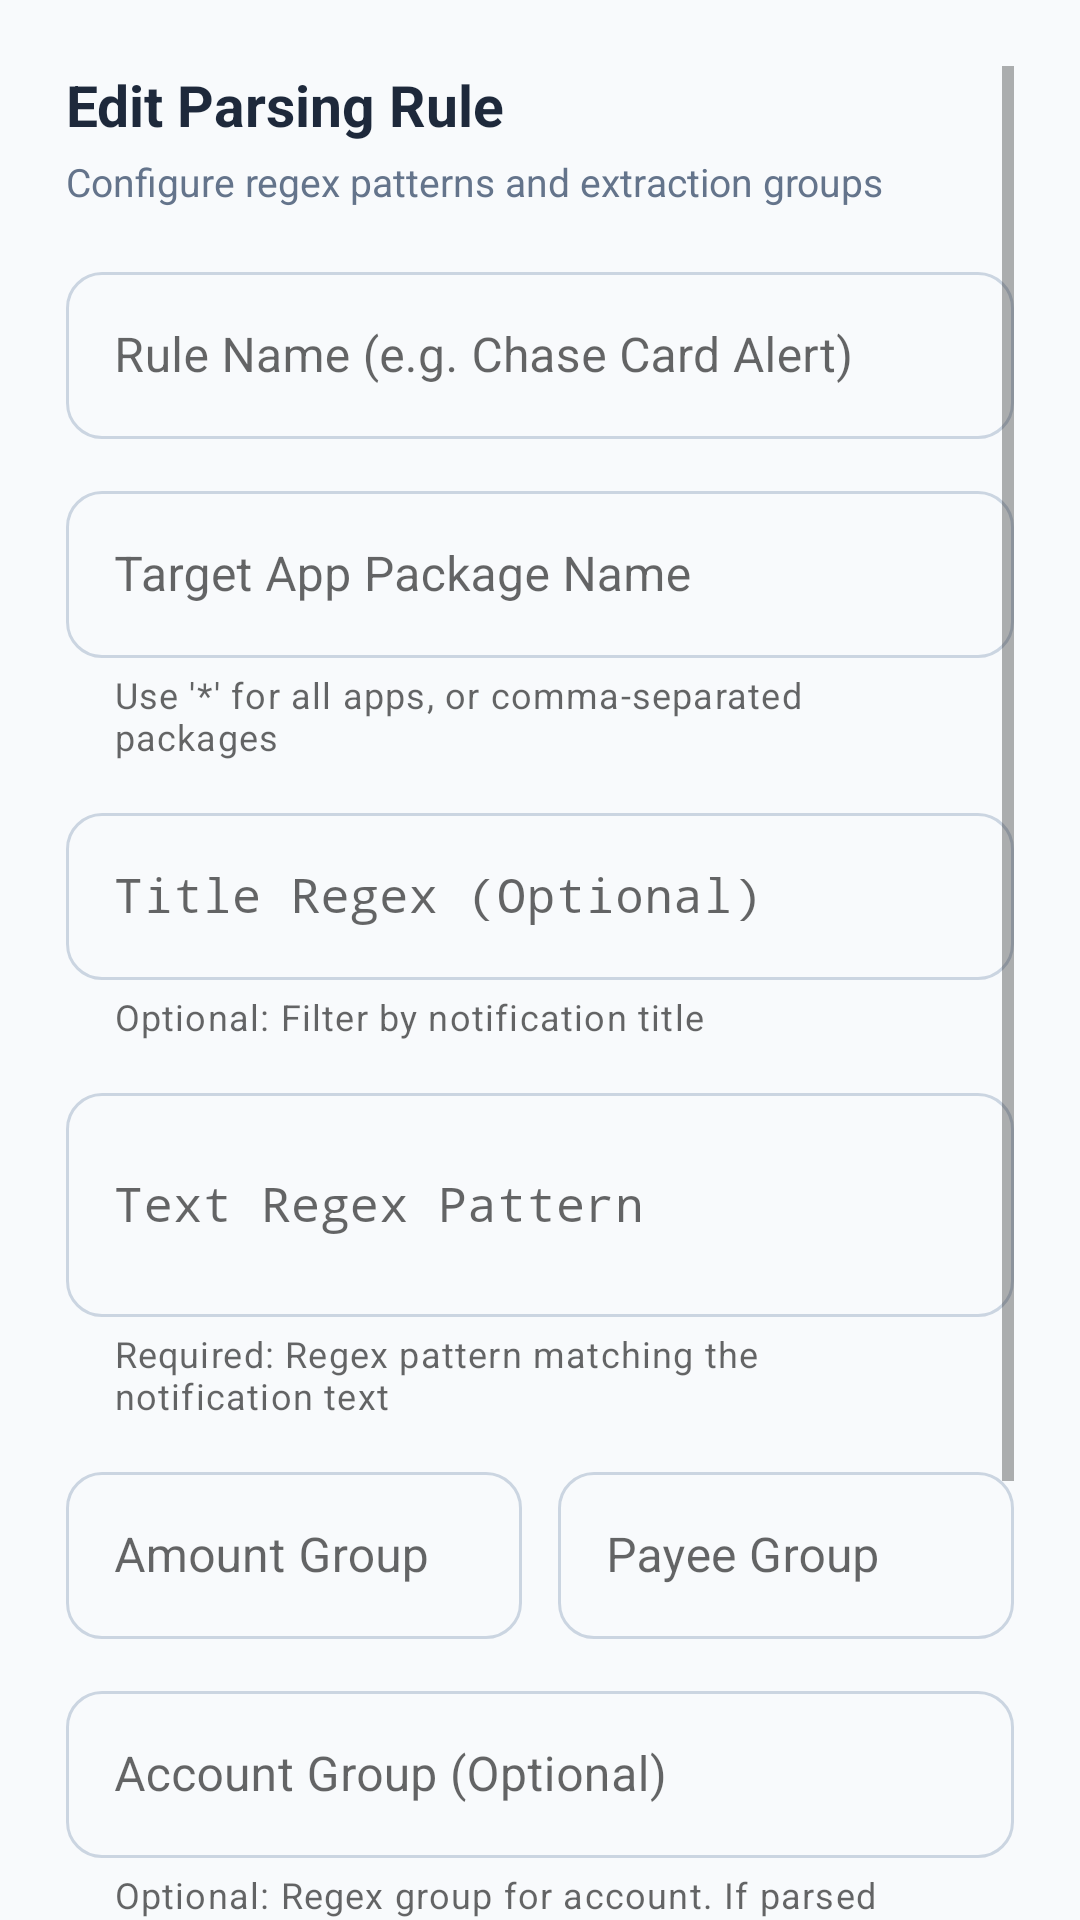

Layout XML and referenced resources for this Android screen:
<!-- AndroidManifest.xml: application theme Theme.ActualApp -->
<!-- res/layout/dialog_edit_rule.xml -->
<?xml version="1.0" encoding="utf-8"?>
<ScrollView xmlns:android="http://schemas.android.com/apk/res/android"
    xmlns:app="http://schemas.android.com/apk/res-auto"
    xmlns:tools="http://schemas.android.com/tools"
    android:layout_width="match_parent"
    android:layout_height="wrap_content"
    android:clipToPadding="false"
    android:padding="22dp">

    <LinearLayout
        android:layout_width="match_parent"
        android:layout_height="wrap_content"
        android:orientation="vertical">

        <TextView
            android:id="@+id/tvDialogTitle"
            android:layout_width="wrap_content"
            android:layout_height="wrap_content"
            android:text="@string/edit_rule_title"
            android:textColor="@color/text_primary"
            android:textSize="19sp"
            android:textStyle="bold" />

        <TextView
            android:layout_width="wrap_content"
            android:layout_height="wrap_content"
            android:layout_marginTop="4dp"
            android:layout_marginBottom="16dp"
            android:text="@string/edit_rule_desc"
            android:textColor="@color/text_secondary"
            android:textSize="13sp" />

        
        <com.google.android.material.textfield.TextInputLayout
            style="@style/Widget.ActualApp.TextInputLayout.OutlinedBox"
            android:layout_width="match_parent"
            android:layout_height="wrap_content"
            android:layout_marginBottom="12dp"
            android:hint="@string/edit_rule_name">

            <com.google.android.material.textfield.TextInputEditText
                android:id="@+id/etRuleName"
                android:layout_width="match_parent"
                android:layout_height="wrap_content"
                android:inputType="textCapWords" />
        </com.google.android.material.textfield.TextInputLayout>

        
        <com.google.android.material.textfield.TextInputLayout
            style="@style/Widget.ActualApp.TextInputLayout.OutlinedBox"
            android:layout_width="match_parent"
            android:layout_height="wrap_content"
            android:layout_marginBottom="12dp"
            android:hint="@string/edit_rule_target"
            app:helperText="@string/edit_rule_target_helper">

            <com.google.android.material.textfield.TextInputEditText
                android:id="@+id/etTargetPackage"
                android:layout_width="match_parent"
                android:layout_height="wrap_content"
                android:inputType="textUri" />
        </com.google.android.material.textfield.TextInputLayout>

        
        <com.google.android.material.textfield.TextInputLayout
            style="@style/Widget.ActualApp.TextInputLayout.OutlinedBox"
            android:layout_width="match_parent"
            android:layout_height="wrap_content"
            android:layout_marginBottom="12dp"
            android:hint="@string/edit_rule_title_regex"
            app:helperText="@string/edit_rule_title_regex_helper">

            <com.google.android.material.textfield.TextInputEditText
                android:id="@+id/etTitleRegex"
                android:layout_width="match_parent"
                android:layout_height="wrap_content"
                android:fontFamily="monospace"
                android:inputType="textNoSuggestions" />
        </com.google.android.material.textfield.TextInputLayout>

        
        <com.google.android.material.textfield.TextInputLayout
            style="@style/Widget.ActualApp.TextInputLayout.OutlinedBox"
            android:layout_width="match_parent"
            android:layout_height="wrap_content"
            android:layout_marginBottom="12dp"
            android:hint="@string/edit_rule_text_regex"
            app:helperText="@string/edit_rule_text_regex_helper">

            <com.google.android.material.textfield.TextInputEditText
                android:id="@+id/etTextRegex"
                android:layout_width="match_parent"
                android:layout_height="wrap_content"
                android:fontFamily="monospace"
                android:inputType="textMultiLine|textNoSuggestions"
                android:minLines="2" />
        </com.google.android.material.textfield.TextInputLayout>

        
        <LinearLayout
            android:layout_width="match_parent"
            android:layout_height="wrap_content"
            android:layout_marginBottom="12dp"
            android:baselineAligned="false"
            android:orientation="horizontal">

            <com.google.android.material.textfield.TextInputLayout
                style="@style/Widget.ActualApp.TextInputLayout.OutlinedBox"
                android:layout_width="0dp"
                android:layout_height="wrap_content"
                android:layout_marginEnd="6dp"
                android:layout_weight="1"
                android:hint="@string/edit_rule_amount_group">

                <com.google.android.material.textfield.TextInputEditText
                    android:id="@+id/etAmountGroup"
                    android:layout_width="match_parent"
                    android:layout_height="wrap_content" />
            </com.google.android.material.textfield.TextInputLayout>

            <com.google.android.material.textfield.TextInputLayout
                style="@style/Widget.ActualApp.TextInputLayout.OutlinedBox"
                android:layout_width="0dp"
                android:layout_height="wrap_content"
                android:layout_marginStart="6dp"
                android:layout_weight="1"
                android:hint="@string/edit_rule_payee_group">

                <com.google.android.material.textfield.TextInputEditText
                    android:id="@+id/etPayeeGroup"
                    android:layout_width="match_parent"
                    android:layout_height="wrap_content" />
            </com.google.android.material.textfield.TextInputLayout>
        </LinearLayout>

        
        <com.google.android.material.textfield.TextInputLayout
            style="@style/Widget.ActualApp.TextInputLayout.OutlinedBox"
            android:layout_width="match_parent"
            android:layout_height="wrap_content"
            android:layout_marginBottom="12dp"
            android:hint="@string/edit_rule_account_group"
            app:helperText="@string/edit_rule_account_group_helper">

            <com.google.android.material.textfield.TextInputEditText
                android:id="@+id/etAccountGroup"
                android:layout_width="match_parent"
                android:layout_height="wrap_content" />
        </com.google.android.material.textfield.TextInputLayout>

        
        <LinearLayout
            android:layout_width="match_parent"
            android:layout_height="wrap_content"
            android:layout_marginBottom="20dp"
            android:baselineAligned="false"
            android:orientation="horizontal">

            <com.google.android.material.textfield.TextInputLayout
                style="@style/Widget.ActualApp.TextInputLayout.OutlinedBox"
                android:layout_width="0dp"
                android:layout_height="wrap_content"
                android:layout_marginEnd="6dp"
                android:layout_weight="1"
                android:hint="@string/confirm_account">

                <com.google.android.material.textfield.TextInputEditText
                    android:id="@+id/etAccount"
                    android:layout_width="match_parent"
                    android:layout_height="wrap_content" />
            </com.google.android.material.textfield.TextInputLayout>

            <com.google.android.material.textfield.TextInputLayout
                style="@style/Widget.ActualApp.TextInputLayout.OutlinedBox.ExposedDropdownMenu"
                android:layout_width="0dp"
                android:layout_height="wrap_content"
                android:layout_marginStart="6dp"
                android:layout_weight="1"
                android:hint="@string/edit_rule_type">

                <AutoCompleteTextView
                    android:id="@+id/actvDefaultType"
                    android:layout_width="match_parent"
                    android:layout_height="wrap_content"
                    android:inputType="none"
                    tools:ignore="LabelFor" />
            </com.google.android.material.textfield.TextInputLayout>
        </LinearLayout>

        
        <LinearLayout
            android:layout_width="match_parent"
            android:layout_height="wrap_content"
            android:gravity="end"
            android:orientation="horizontal">

            <com.google.android.material.button.MaterialButton
                android:id="@+id/btnCancelRule"
                style="@style/Widget.ActualApp.Button.TextButton"
                android:layout_width="wrap_content"
                android:layout_height="wrap_content"
                android:text="@string/cancel" />

            <com.google.android.material.button.MaterialButton
                android:id="@+id/btnSaveRule"
                style="@style/Widget.ActualApp.Button"
                android:layout_width="wrap_content"
                android:layout_height="wrap_content"
                android:layout_marginStart="8dp"
                android:text="@string/save_rule" />
        </LinearLayout>
    </LinearLayout>
</ScrollView>
<!-- resources referenced by this layout -->
<resources>
  <color name="text_primary">#1E293B</color>
  <color name="text_secondary">#64748B</color>
  <string name="cancel">Cancel</string>
  <string name="confirm_account">Account</string>
  <string name="edit_rule_account_group">Account Group (Optional)</string>
  <string name="edit_rule_account_group_helper">Optional: Regex group for account. If parsed from a notification, it must exactly match the account name in Actual Server.</string>
  <string name="edit_rule_amount_group">Amount Group</string>
  <string name="edit_rule_desc">Configure regex patterns and extraction groups</string>
  <string name="edit_rule_name">Rule Name (e.g. Chase Card Alert)</string>
  <string name="edit_rule_payee_group">Payee Group</string>
  <string name="edit_rule_target">Target App Package Name</string>
  <string name="edit_rule_target_helper">Use \'*\' for all apps, or comma-separated packages</string>
  <string name="edit_rule_text_regex">Text Regex Pattern</string>
  <string name="edit_rule_text_regex_helper">Required: Regex pattern matching the notification text</string>
  <string name="edit_rule_title">Edit Parsing Rule</string>
  <string name="edit_rule_title_regex">Title Regex (Optional)</string>
  <string name="edit_rule_title_regex_helper">Optional: Filter by notification title</string>
  <string name="edit_rule_type">Type</string>
  <string name="save_rule">Save Rule</string>
  <style name="Widget.ActualApp.Button" parent="Widget.MaterialComponents.Button">
          <item name="cornerRadius">12dp</item>
          <item name="android:textAllCaps">false</item>
          <item name="android:letterSpacing">0</item>
          <item name="elevation">0dp</item>
          <item name="backgroundTint">@color/btn_primary_bg_tint</item>
          <item name="android:textColor">@color/btn_primary_text_color</item>
          <item name="iconTint">@color/btn_primary_text_color</item>
      </style>
  <style name="Widget.ActualApp.Button.TextButton" parent="Widget.MaterialComponents.Button.TextButton">
          <item name="cornerRadius">12dp</item>
          <item name="android:textAllCaps">false</item>
          <item name="android:letterSpacing">0</item>
      </style>
  <color name="primary">#2563EB</color>
  <color name="primary_variant">#3B82F6</color>
  <color name="white">#FFFFFF</color>
  <color name="background">#F8FAFC</color>
  <color name="surface">#FFFFFF</color>
  <style name="Widget.ActualApp.Button.OutlinedButton" parent="Widget.MaterialComponents.Button.OutlinedButton">
          <item name="cornerRadius">12dp</item>
          <item name="android:textAllCaps">false</item>
          <item name="android:letterSpacing">0</item>
          <item name="strokeColor">@color/btn_outlined_stroke_color</item>
      </style>
  <style name="ThemeOverlay.ActualApp.MaterialAlertDialog" parent="ThemeOverlay.MaterialComponents.MaterialAlertDialog">
          <item name="shapeAppearanceOverlay">@style/ShapeAppearance.ActualApp.Dialog</item>
          <item name="backgroundInsetTop">16dp</item>
          <item name="backgroundInsetBottom">16dp</item>
          <item name="colorSurface">@color/surface</item>
      </style>
  <style name="Widget.ActualApp.Switch" parent="Widget.MaterialComponents.CompoundButton.Switch">
          <item name="useMaterialThemeColors">false</item>
          <item name="thumbTint">@color/switch_thumb_tint</item>
          <item name="trackTint">@color/switch_track_tint</item>
      </style>
  <style name="ShapeAppearance.ActualApp.Dialog" parent="">
          <item name="cornerFamily">rounded</item>
          <item name="cornerSize">24dp</item>
      </style>
</resources>
